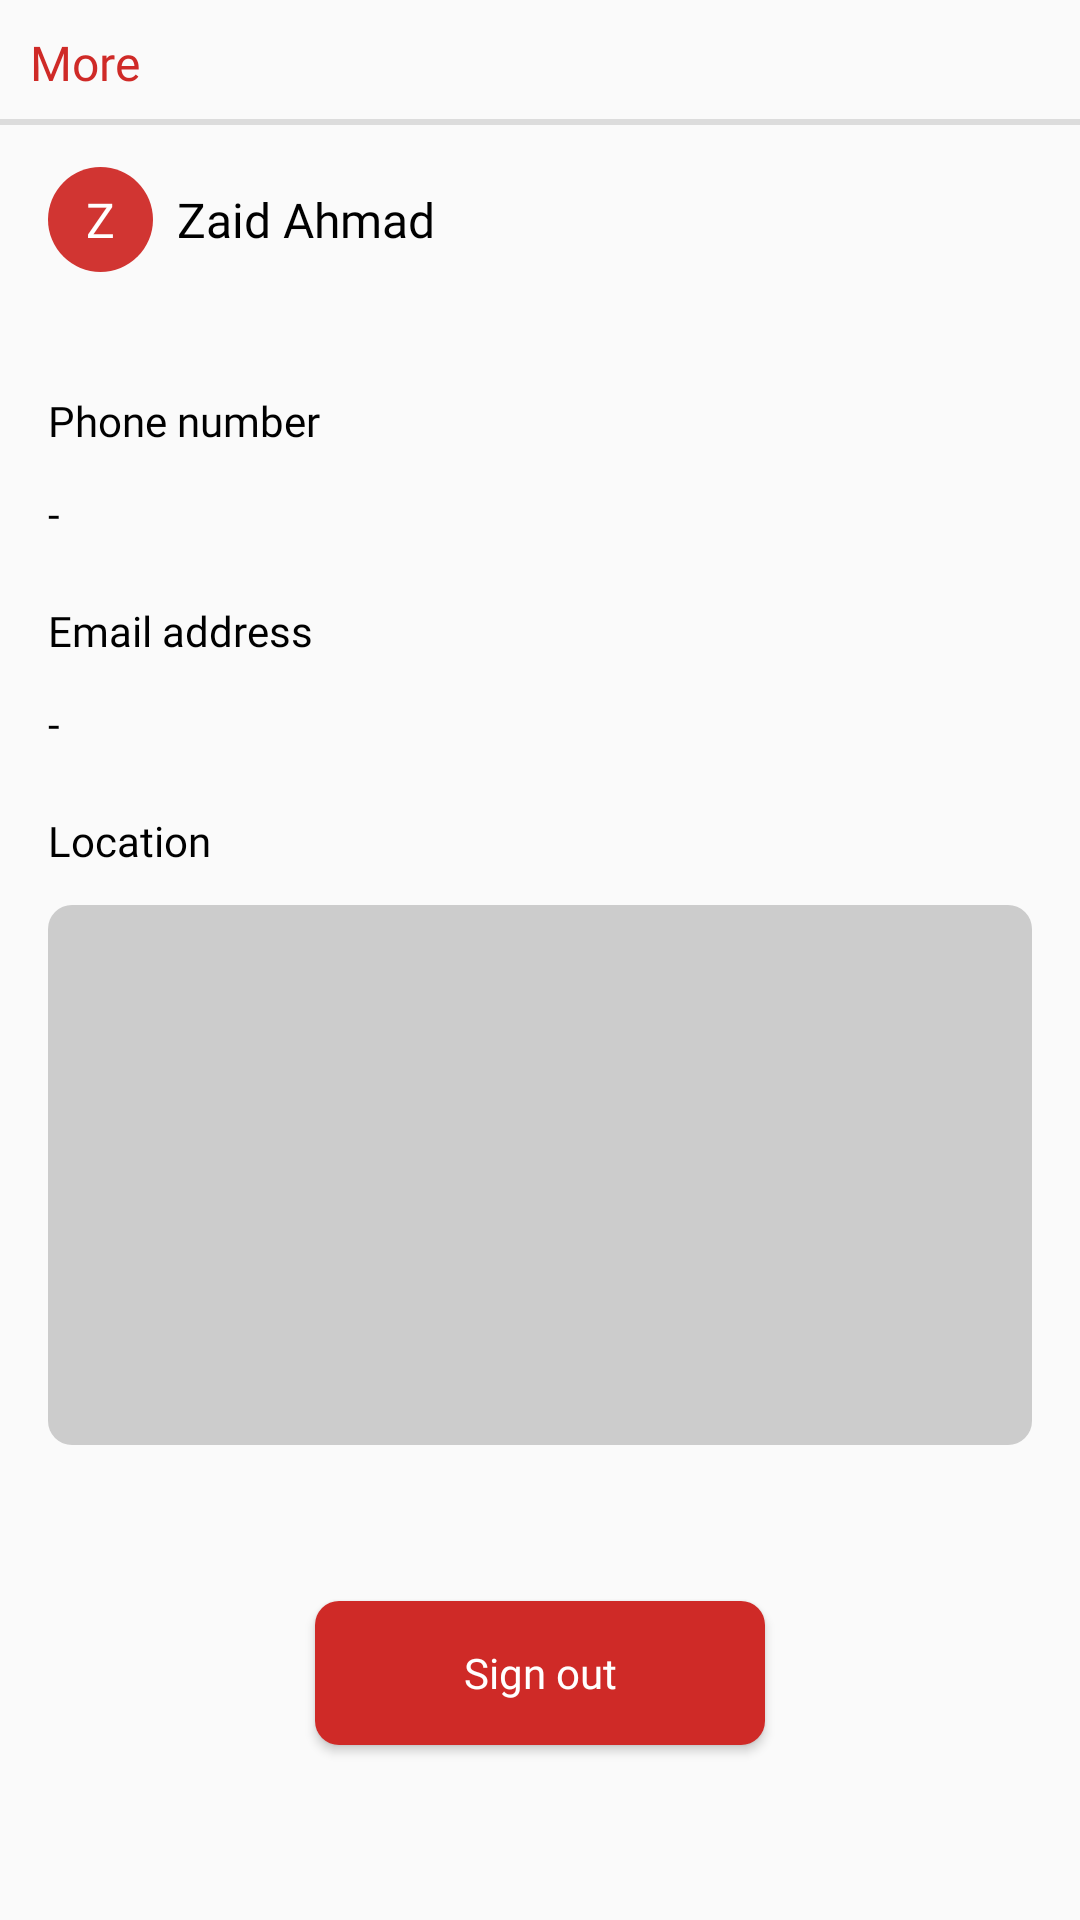

Android layout source for this screen:
<!-- AndroidManifest.xml: application theme Theme.family_kitchen -->
<!-- res/layout/fragment_more.xml -->
<?xml version="1.0" encoding="utf-8"?>
<androidx.constraintlayout.widget.ConstraintLayout xmlns:android="http://schemas.android.com/apk/res/android"
    xmlns:tools="http://schemas.android.com/tools"
    android:layout_width="match_parent"
    android:layout_height="match_parent"
    xmlns:app="http://schemas.android.com/apk/res-auto"
    tools:context=".ui.fragments.Customer.MoreFragment">



    <TextView

        android:id="@+id/textView2"
        android:layout_width="wrap_content"
        android:layout_height="wrap_content"
        android:layout_marginStart="10dp"
        android:layout_marginTop="10dp"
        android:fontFamily="@font/poppins_medium"
        android:text="@string/more"
        android:textColor="@color/red"
        android:textSize="16dp"
        app:layout_constraintStart_toStartOf="parent"
        app:layout_constraintTop_toTopOf="parent" />


    <View
        android:id="@+id/divider"
        android:layout_width="match_parent"
        android:layout_height="2dp"
        android:layout_marginTop="8dp"
        android:background="?android:attr/listDivider"
        app:layout_constraintEnd_toEndOf="parent"
        app:layout_constraintHorizontal_bias="0.0"
        app:layout_constraintStart_toStartOf="parent"
        app:layout_constraintTop_toBottomOf="@+id/textView2" />

    <androidx.constraintlayout.widget.ConstraintLayout
        android:layout_width="0dp"
        android:layout_height="0dp"
        app:layout_constraintBottom_toBottomOf="parent"
        app:layout_constraintEnd_toEndOf="parent"
        app:layout_constraintHorizontal_bias="0.0"
        app:layout_constraintStart_toStartOf="parent"
        app:layout_constraintTop_toTopOf="@+id/divider"
        app:layout_constraintVertical_bias="1.0">

        <androidx.constraintlayout.widget.ConstraintLayout
            android:id="@+id/constraintLayout"
            android:layout_width="35dp"
            android:layout_height="35dp"
            android:layout_marginStart="16dp"
            android:layout_marginTop="16dp"
            android:background="@drawable/bg_cicle"
            app:layout_constraintStart_toStartOf="parent"
            app:layout_constraintTop_toTopOf="parent">

            <TextView
                android:id="@+id/textView_text_image"
                android:layout_width="wrap_content"
                android:layout_height="wrap_content"
                android:fontFamily="@font/poppins_medium"
                android:text="Z"
                android:textColor="@color/white"
                android:textSize="16dp"
                app:layout_constraintBottom_toBottomOf="parent"
                app:layout_constraintEnd_toEndOf="parent"
                app:layout_constraintStart_toStartOf="parent"
                app:layout_constraintTop_toTopOf="parent" />
        </androidx.constraintlayout.widget.ConstraintLayout>

        <TextView

            android:id="@+id/textView_name"
            android:layout_width="wrap_content"
            android:layout_height="wrap_content"
            android:layout_marginStart="8dp"
            android:fontFamily="@font/poppins_medium"
            android:text="Zaid Ahmad"
            android:textColor="@color/black"
            android:textSize="16dp"
            app:layout_constraintBottom_toBottomOf="@+id/constraintLayout"
            app:layout_constraintStart_toEndOf="@+id/constraintLayout"
            app:layout_constraintTop_toTopOf="@+id/constraintLayout" />


        <TextView

            android:id="@+id/textView_phone_lbl"
            android:layout_width="wrap_content"
            android:layout_height="wrap_content"
            android:layout_marginTop="40dp"
            android:fontFamily="@font/poppins_medium"
            android:text="@string/phone_number"
            android:textColor="@color/black"
            android:textSize="14dp"
            app:layout_constraintStart_toStartOf="@+id/constraintLayout"
            app:layout_constraintTop_toBottomOf="@+id/constraintLayout" />

        <TextView

            android:id="@+id/textView_phone"
            android:layout_width="wrap_content"
            android:layout_height="wrap_content"
            android:layout_marginTop="12dp"
            android:fontFamily="@font/poppins_medium"
            android:text="-"
            android:textColor="@color/black"
            android:textSize="14dp"
            app:layout_constraintStart_toStartOf="@+id/textView_phone_lbl"
            app:layout_constraintTop_toBottomOf="@+id/textView_phone_lbl" />


        <TextView

            android:id="@+id/textView_email_lbl"
            android:layout_width="wrap_content"
            android:layout_height="wrap_content"
            android:layout_marginTop="20dp"
            android:fontFamily="@font/poppins_medium"
            android:text="@string/email_address"
            android:textColor="@color/black"
            android:textSize="14dp"
            app:layout_constraintStart_toStartOf="@+id/constraintLayout"
            app:layout_constraintTop_toBottomOf="@+id/textView_phone" />

        <TextView

            android:id="@+id/textView_email"
            android:layout_width="wrap_content"
            android:layout_height="wrap_content"
            android:layout_marginTop="12dp"
            android:fontFamily="@font/poppins_medium"
            android:text="-"
            android:textColor="@color/black"
            android:textSize="14dp"
            app:layout_constraintStart_toStartOf="@+id/textView_email_lbl"
            app:layout_constraintTop_toBottomOf="@+id/textView_email_lbl" />

        <TextView

            android:id="@+id/textView_location_lbl"
            android:layout_width="wrap_content"
            android:layout_height="wrap_content"
            android:layout_marginTop="20dp"
            android:fontFamily="@font/poppins_medium"
            android:text="@string/location"
            android:textColor="@color/black"
            android:textSize="14dp"
            app:layout_constraintStart_toStartOf="@+id/textView_email"
            app:layout_constraintTop_toBottomOf="@+id/textView_email" />

        <androidx.constraintlayout.widget.ConstraintLayout
            android:id="@+id/constraintLayout2"
            android:layout_width="match_parent"
            android:layout_height="180dp"
            android:layout_marginStart="16dp"
            android:layout_marginTop="12dp"
            android:layout_marginEnd="16dp"
            android:background="@drawable/bg_button"
            android:backgroundTint="@color/grey_light"
            app:layout_constraintEnd_toEndOf="parent"
            app:layout_constraintHorizontal_bias="0.0"
            app:layout_constraintStart_toStartOf="parent"
            app:layout_constraintTop_toBottomOf="@+id/textView_location_lbl">

        </androidx.constraintlayout.widget.ConstraintLayout>

        <Button
            android:id="@+id/button_Login"
            android:layout_width="150dp"
            android:layout_height="wrap_content"
            android:layout_marginTop="52dp"
            android:background="@drawable/bg_button"
            android:fontFamily="@font/poppins_medium"
            android:text="@string/sign_out"
            android:textAllCaps="false"
            android:textColor="@color/white"
            app:layout_constraintEnd_toEndOf="parent"
            app:layout_constraintStart_toStartOf="parent"
            app:layout_constraintTop_toBottomOf="@+id/constraintLayout2" />

    </androidx.constraintlayout.widget.ConstraintLayout>
</androidx.constraintlayout.widget.ConstraintLayout>
<!-- resources referenced by this layout -->
<resources>
  <color name="black">#FF000000</color>
  <color name="grey_light">#CCCCCC</color>
  <color name="red">#CF2A27</color>
  <color name="white">#FFFFFFFF</color>
  <!-- drawable bg_button (drawable) -->
  <?xml version="1.0" encoding="utf-8"?>
  <shape xmlns:android="http://schemas.android.com/apk/res/android"
      android:shape="rectangle">
      <solid android:color="@color/red"></solid>
      <corners android:radius="8dp"/>
  
  </shape>
  <!-- drawable bg_cicle (drawable) -->
  <?xml version="1.0" encoding="utf-8"?>
  <shape xmlns:android="http://schemas.android.com/apk/res/android"
      android:shape="oval">
      <solid
          android:color="@color/red_light"/>
  </shape>
  <string name="email_address">Email address</string>
  <string name="location">Location</string>
  <string name="more">More</string>
  <string name="phone_number">Phone number</string>
  <string name="sign_out">Sign out</string>
  <style name="Theme.family_kitchen" parent="Theme.AppCompat.Light.NoActionBar">
          
          <item name="colorPrimary">@color/white</item>
          <item name="colorPrimaryVariant">@color/purple_700</item>
          <item name="colorOnPrimary">@color/white</item>
          
          <item name="colorSecondary">@color/teal_200</item>
          <item name="colorSecondaryVariant">@color/teal_700</item>
          <item name="colorOnSecondary">@color/black</item>
          
          <item name="android:statusBarColor">@color/grey_light</item>
          
      </style>
  <color name="red_light">#D13532</color>
  <color name="purple_700">#FF3700B3</color>
  <color name="teal_200">#FF03DAC5</color>
  <color name="teal_700">#FF018786</color>
</resources>
